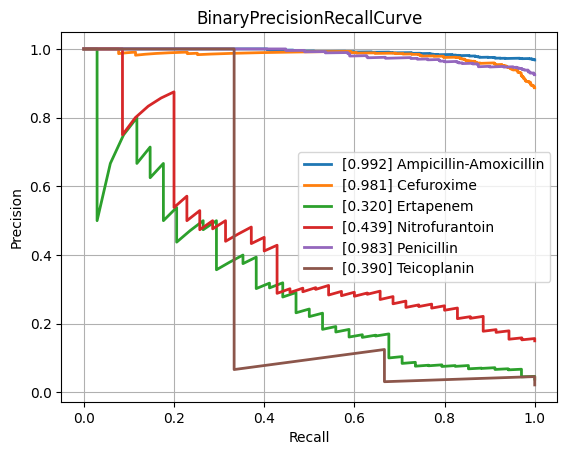

Data behind this chart, as committed beside it:
class, PrecisionRecallAUC, FrequencyPositiveClass, n_positives, n_negatives
Amikacin, 0.5741, 0.1279, 117, 798
Amoxicillin-Clavulanic acid, 0.8614, 0.576, 1516, 1116
Ampicillin, 0.9682, 0.8244, 2849, 607
Ampicillin-Amoxicillin, 0.9918, 0.9679, 1266, 42
Cefazolin, 0.9283, 0.7258, 135, 51
Cefepime, 0.7332, 0.3546, 985, 1793
Cefpodoxime, 0.8877, 0.5811, 43, 31
Ceftazidime, 0.8117, 0.3975, 1325, 2008
Ceftriaxone, 0.7458, 0.4152, 1210, 1704
Cefuroxime, 0.9813, 0.8869, 933, 119
Ciprofloxacin, 0.7877, 0.4167, 2493, 3490
Clindamycin, 0.9424, 0.7306, 1348, 497
Colistin, 0.9581, 0.2875, 184, 456
Cotrimoxazole, 0.8209, 0.4563, 3118, 3715
Ertapenem, 0.3205, 0.03895, 34, 839
Erythromycin, 0.9475, 0.7815, 1216, 340
Fosfomycin, 0.7309, 0.3402, 378, 733
Fosfomycin-Trometamol, 0.7238, 0.3393, 19, 37
Fusidic acid, 0.855, 0.5072, 141, 137
Gentamicin, 0.9586, 0.6445, 3183, 1756
Imipenem, 0.9397, 0.4761, 2857, 3144
Levofloxacin, 0.8375, 0.4696, 594, 671
Meropenem, 0.6949, 0.2246, 908, 3135
Mupirocin, 0.7026, 0.1429, 7, 42
Nitrofurantoin, 0.4388, 0.1502, 35, 198
Norfloxacin, 0.5696, 0.283, 30, 76
Oxacillin, 0.9013, 0.6455, 448, 246
Penicillin, 0.9833, 0.9249, 480, 39
Piperacillin-Tazobactam, 0.8166, 0.4422, 2074, 2616
Rifampicin, 0.4806, 0.08029, 66, 756
Teicoplanin, 0.3904, 0.0219, 3, 134
Tetracycline, 0.7208, 0.3895, 296, 464
Tobramycin, 0.5836, 0.2518, 171, 508
Vancomycin, 0.7455, 0.08554, 197, 2106
micro, 0.8828, 0.4712, , 
macro, 0.7745, NaN, , 
